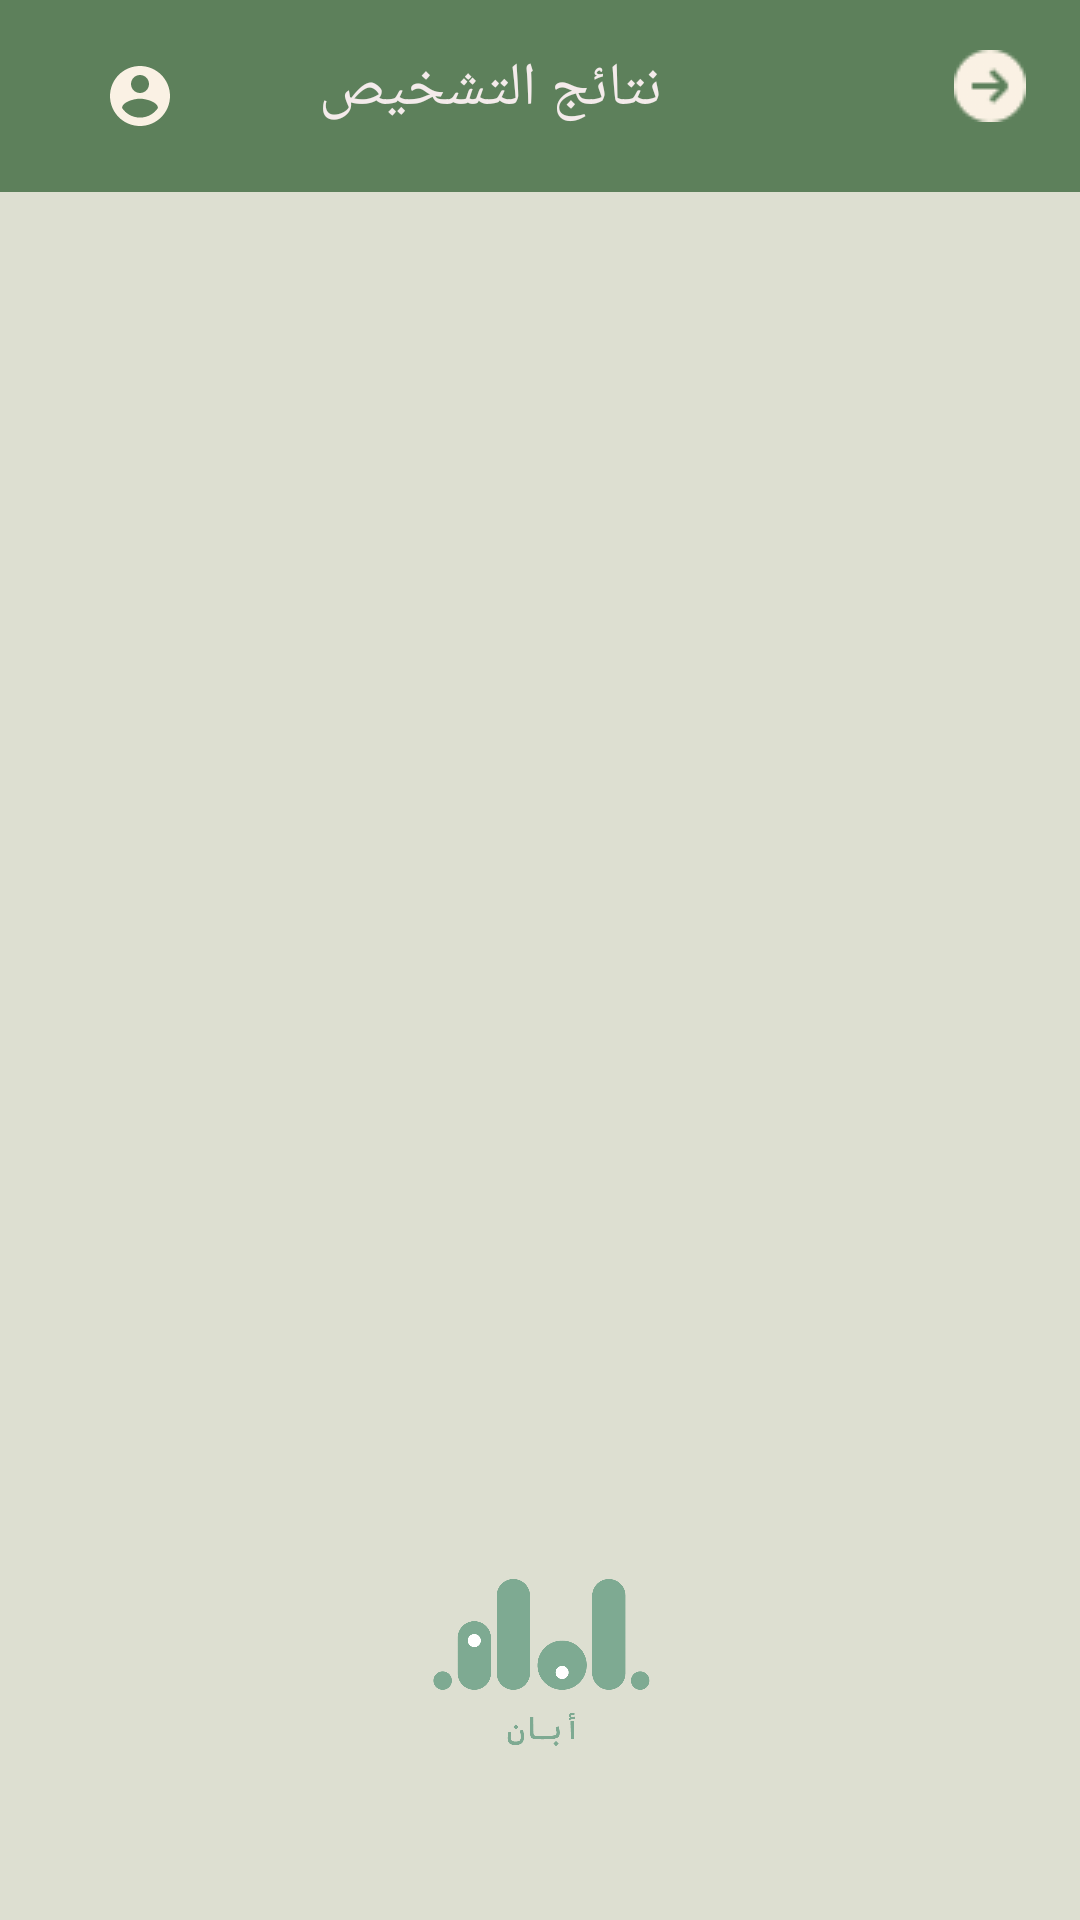

Android layout source for this screen:
<!-- AndroidManifest.xml: application theme Theme.Aban -->
<!-- res/layout/re_view_diagnosis.xml -->
<?xml version="1.0" encoding="utf-8"?>
<layout xmlns:android="http://schemas.android.com/apk/res/android"
    xmlns:app="http://schemas.android.com/apk/res-auto"
    xmlns:tools="http://schemas.android.com/tools">

    <data>

    </data>

    <androidx.constraintlayout.widget.ConstraintLayout
        android:layout_width="match_parent"
        android:layout_height="match_parent"
        android:background="#DDDFD1"
        tools:context=".ReViewDiagnosis" >

        <androidx.appcompat.widget.Toolbar
            android:id="@+id/toolbar2"
            android:layout_width="417dp"
            android:layout_height="64dp"
            android:background="#BA2E5E30"
            android:minHeight="?attr/actionBarSize"
            android:theme="?attr/actionBarTheme"
            app:layout_constraintBottom_toBottomOf="parent"
            app:layout_constraintEnd_toEndOf="parent"
            app:layout_constraintStart_toStartOf="parent"
            app:layout_constraintTop_toTopOf="parent"
            app:layout_constraintVertical_bias="0.0" />

        <ImageButton
            android:id="@+id/account"
            android:layout_width="86dp"
            android:layout_height="51dp"
            android:backgroundTint="#002E8B57"
            android:contentDescription=" "
            app:layout_constraintBottom_toBottomOf="@+id/toolbar2"
            app:layout_constraintEnd_toStartOf="@+id/textView3"
            app:layout_constraintHorizontal_bias="0.175"
            app:layout_constraintStart_toStartOf="parent"
            app:layout_constraintTop_toTopOf="@+id/toolbar2"
            app:layout_constraintVertical_bias="0.487"
            app:srcCompat="@drawable/account"
            tools:ignore="MissingConstraints" />

        <ImageButton
            android:id="@+id/back"
            android:layout_width="78dp"
            android:layout_height="57dp"
            android:backgroundTint="#002E8B57"
            android:contentDescription=" "
            app:layout_constraintBottom_toBottomOf="@+id/textView3"
            app:layout_constraintEnd_toEndOf="@+id/toolbar2"
            app:layout_constraintHorizontal_bias="0.768"
            app:layout_constraintStart_toEndOf="@+id/textView3"
            app:layout_constraintTop_toTopOf="@+id/toolbar2"
            app:layout_constraintVertical_bias="0.0"
            app:srcCompat="@drawable/arrow"
            tools:ignore="MissingConstraints" />

        <TextView
            android:id="@+id/textView3"
            android:layout_width="wrap_content"
            android:layout_height="wrap_content"
            android:layout_marginTop="16dp"
            android:text=" نتائج التشخيص"
            android:textColor="#F4EBEB"
            android:textSize="20sp"
            app:layout_constraintEnd_toEndOf="parent"
            app:layout_constraintHorizontal_bias="0.501"
            app:layout_constraintStart_toStartOf="@+id/toolbar2"
            app:layout_constraintTop_toTopOf="parent" />


        <androidx.recyclerview.widget.RecyclerView
            android:id="@+id/recyclerview"
            android:layout_width="395dp"
            android:layout_height="498dp"
            app:layout_constraintBottom_toBottomOf="parent"
            app:layout_constraintEnd_toEndOf="parent"
            app:layout_constraintStart_toStartOf="parent"
            app:layout_constraintTop_toTopOf="parent"
            app:layout_constraintVertical_bias="0.469"
            tools:listitem="@layout/audio_item_diagnosis" />

        <ProgressBar
            android:id="@+id/mainProgressBar"
            android:layout_width="45dp"
            android:layout_height="45dp"
            android:visibility="gone"
            app:layout_constraintBottom_toBottomOf="parent"
            app:layout_constraintEnd_toEndOf="parent"
            app:layout_constraintStart_toStartOf="parent"
            app:layout_constraintTop_toTopOf="parent"
            tools:visibility="visible" />

        <ImageView
            android:id="@+id/imageView"
            android:layout_width="415dp"
            android:layout_height="169dp"
            app:layout_constraintBottom_toBottomOf="parent"
            app:layout_constraintEnd_toEndOf="parent"
            app:layout_constraintStart_toStartOf="parent"
            app:layout_constraintTop_toTopOf="parent"
            app:layout_constraintVertical_bias="0.977"
            app:srcCompat="@drawable/logo" />


    </androidx.constraintlayout.widget.ConstraintLayout>
</layout>
<!-- res/layout/audio_item_diagnosis.xml (included above) -->
<?xml version="1.0" encoding="utf-8"?>
<androidx.cardview.widget.CardView xmlns:android="http://schemas.android.com/apk/res/android"
    xmlns:app="http://schemas.android.com/apk/res-auto"
    xmlns:tools="http://schemas.android.com/tools"
    android:layout_width="match_parent"
    android:layout_height="180dp"
    android:layout_margin="8dp"
    android:padding="4dp"
    app:cardBackgroundColor="#819179"
    app:cardCornerRadius="8dp"
    app:cardElevation="8dp">

    <androidx.constraintlayout.widget.ConstraintLayout
        android:layout_width="403dp"
        android:layout_height="170dp">


        <androidx.appcompat.widget.AppCompatImageView
            android:id="@+id/drawable"
            android:layout_width="80dp"
            android:layout_height="match_parent"
            android:padding="20dp"
            app:layout_constraintBottom_toBottomOf="parent"
            app:layout_constraintStart_toStartOf="parent"
            app:layout_constraintTop_toTopOf="parent"
            app:srcCompat="@drawable/ic_music" />

        
        <androidx.appcompat.widget.AppCompatTextView
            android:id="@+id/audioTitleTextView"
            android:layout_width="wrap_content"
            android:layout_height="wrap_content"
            android:layout_marginTop="15dp"
            android:text="عنوان الصوت"
            android:textColor="@color/white"
            android:textSize="18sp"
            android:textStyle="bold"
            app:layout_constraintEnd_toEndOf="parent"
            app:layout_constraintStart_toEndOf="@id/drawable"
            app:layout_constraintTop_toTopOf="parent" />

        <androidx.appcompat.widget.AppCompatTextView
            android:id="@+id/appCompatTextView"
            android:layout_width="wrap_content"
            android:layout_height="wrap_content"
            android:layout_marginTop="5dp"
            android:text="التشخيص"
            android:textColor="@color/white"
            android:textSize="18sp"
            app:layout_constraintBottom_toTopOf="@+id/appCompatTextView2"
            app:layout_constraintEnd_toStartOf="@+id/audioTitleTextView"
            app:layout_constraintStart_toEndOf="@+id/drawable"
            app:layout_constraintTop_toBottomOf="@+id/audioTitleTextView" />

        <androidx.appcompat.widget.AppCompatTextView
            android:id="@+id/type"
            android:layout_width="wrap_content"
            android:layout_height="wrap_content"
            android:text="diagnosis"
            android:textColor="@color/white"
            android:textSize="18sp"
            app:layout_constraintBottom_toBottomOf="@+id/appCompatTextView"
            app:layout_constraintEnd_toEndOf="@+id/audioTitleTextView"
            app:layout_constraintStart_toStartOf="@+id/audioTitleTextView"
            app:layout_constraintTop_toTopOf="@+id/appCompatTextView" />

        <androidx.appcompat.widget.AppCompatTextView
            android:id="@+id/appCompatTextView2"
            android:layout_width="wrap_content"
            android:layout_height="wrap_content"
            android:layout_marginTop="5dp"
            android:text="المده"
            android:textColor="@color/white"
            android:textSize="18sp"
            app:layout_constraintBottom_toBottomOf="parent"
            app:layout_constraintEnd_toStartOf="@+id/audioTitleTextView"
            app:layout_constraintStart_toEndOf="@+id/drawable"
            app:layout_constraintTop_toBottomOf="@+id/appCompatTextView" />

        <androidx.appcompat.widget.AppCompatTextView
            android:id="@+id/Time"
            android:layout_width="wrap_content"
            android:layout_height="wrap_content"
            android:text="Time"
            android:textColor="@color/white"
            android:textSize="18sp"
            app:layout_constraintBottom_toBottomOf="@+id/appCompatTextView2"
            app:layout_constraintEnd_toEndOf="@+id/audioTitleTextView"
            app:layout_constraintStart_toStartOf="@+id/audioTitleTextView"
            app:layout_constraintTop_toTopOf="@+id/appCompatTextView2" />


    </androidx.constraintlayout.widget.ConstraintLayout>


</androidx.cardview.widget.CardView>
<!-- resources referenced by this layout -->
<resources>
  <color name="white">#FFFFFFFF</color>
  <!-- drawable account (drawable) -->
  <vector android:height="24dp" android:tint="#FAF1E4"
      android:viewportHeight="24" android:viewportWidth="24"
      android:width="24dp" xmlns:android="http://schemas.android.com/apk/res/android">
      <path android:fillColor="@android:color/white" android:pathData="M12,2C6.48,2 2,6.48 2,12s4.48,10 10,10 10,-4.48 10,-10S17.52,2 12,2zM12,5c1.66,0 3,1.34 3,3s-1.34,3 -3,3 -3,-1.34 -3,-3 1.34,-3 3,-3zM12,19.2c-2.5,0 -4.71,-1.28 -6,-3.22 0.03,-1.99 4,-3.08 6,-3.08 1.99,0 5.97,1.09 6,3.08 -1.29,1.94 -3.5,3.22 -6,3.22z"/>
  </vector>
  <!-- drawable arrow: png bitmap (drawable, 1326 bytes) -->
  <!-- drawable ic_music (drawable) -->
  <vector android:height="38dp" android:tint="#FFFFFF"
      android:viewportHeight="24" android:viewportWidth="24"
      android:width="38dp" xmlns:android="http://schemas.android.com/apk/res/android">
      <path android:fillColor="@android:color/white" android:pathData="M12,3v10.55c-0.59,-0.34 -1.27,-0.55 -2,-0.55 -2.21,0 -4,1.79 -4,4s1.79,4 4,4 4,-1.79 4,-4V7h4V3h-6z"/>
  </vector>
  <!-- drawable logo: png bitmap (drawable, 35523 bytes) -->
  <style name="Theme.Aban" parent="Base.Theme.Aban" />
  <style name="Base.Theme.Aban" parent="Theme.Design.Light.NoActionBar">
          
          
      </style>
</resources>
